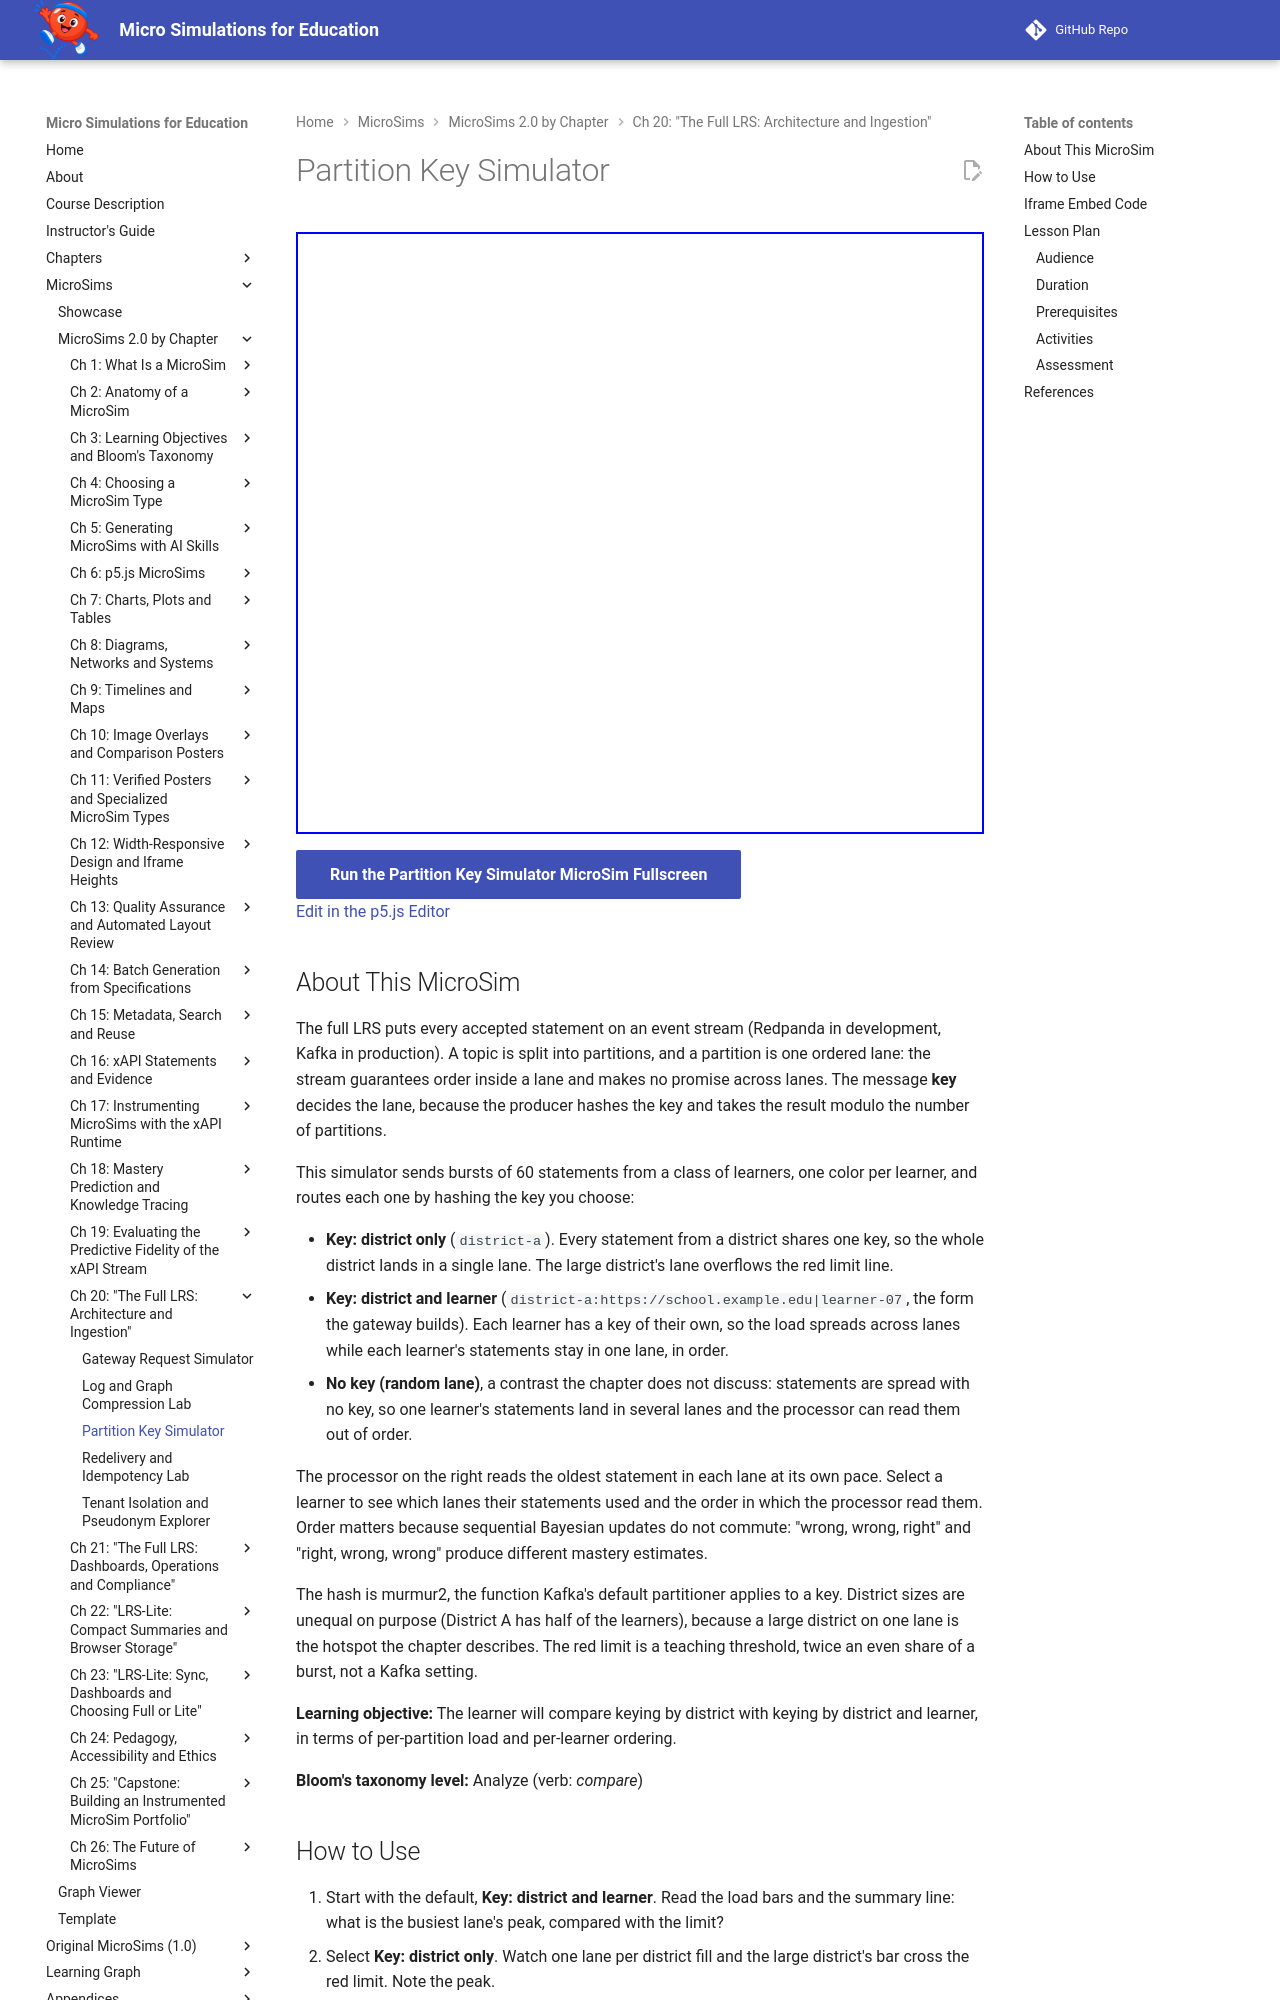

repository: dmccreary/microsims · page: sims/partition-key-simulator/index.html · generator: mkdocs

---
title: Partition Key Simulator
description: Route a burst of xAPI statements into event-stream partitions by district, by district and learner, or with no key, and compare the load on each partition lane with the order in which the processor reads each learner's statements.
image: /sims/partition-key-simulator/partition-key-simulator.png
og:image: /sims/partition-key-simulator/partition-key-simulator.png
twitter:image: /sims/partition-key-simulator/partition-key-simulator.png
social:
   cards: false
quality_score: 100
---

# Partition Key Simulator

<iframe src="main.html" height="602px" width="100%" scrolling="no"></iframe>

[Run the Partition Key Simulator MicroSim Fullscreen](./main.html){ .md-button .md-button--primary }
<br/>
[Edit in the p5.js Editor](https://editor.p5js.org/)

## About This MicroSim

The full LRS puts every accepted statement on an event stream (Redpanda in development, Kafka in
production). A topic is split into partitions, and a partition is one ordered lane: the stream
guarantees order inside a lane and makes no promise across lanes. The message **key** decides the
lane, because the producer hashes the key and takes the result modulo the number of partitions.

This simulator sends bursts of 60 statements from a class of learners, one color per learner, and
routes each one by hashing the key you choose:

- **Key: district only** (`district-a`). Every statement from a district shares one key, so the
  whole district lands in a single lane. The large district's lane overflows the red limit line.
- **Key: district and learner** (`district-a:https://school.example.edu|learner-07`, the form the
  gateway builds). Each learner has a key of their own, so the load spreads across lanes while
  each learner's statements stay in one lane, in order.
- **No key (random lane)**, a contrast the chapter does not discuss: statements are spread with no
  key, so one learner's statements land in several lanes and the processor can read them out of
  order.

The processor on the right reads the oldest statement in each lane at its own pace. Select a
learner to see which lanes their statements used and the order in which the processor read them.
Order matters because sequential Bayesian updates do not commute: "wrong, wrong, right" and
"right, wrong, wrong" produce different mastery estimates.

The hash is murmur2, the function Kafka's default partitioner applies to a key. District sizes are
unequal on purpose (District A has half of the learners), because a large district on one lane is
the hotspot the chapter describes. The red limit is a teaching threshold, twice an even share of a
burst, not a Kafka setting.

**Learning objective:** The learner will compare keying by district with keying by district and
learner, in terms of per-partition load and per-learner ordering.

**Bloom's taxonomy level:** Analyze (verb: *compare*)
